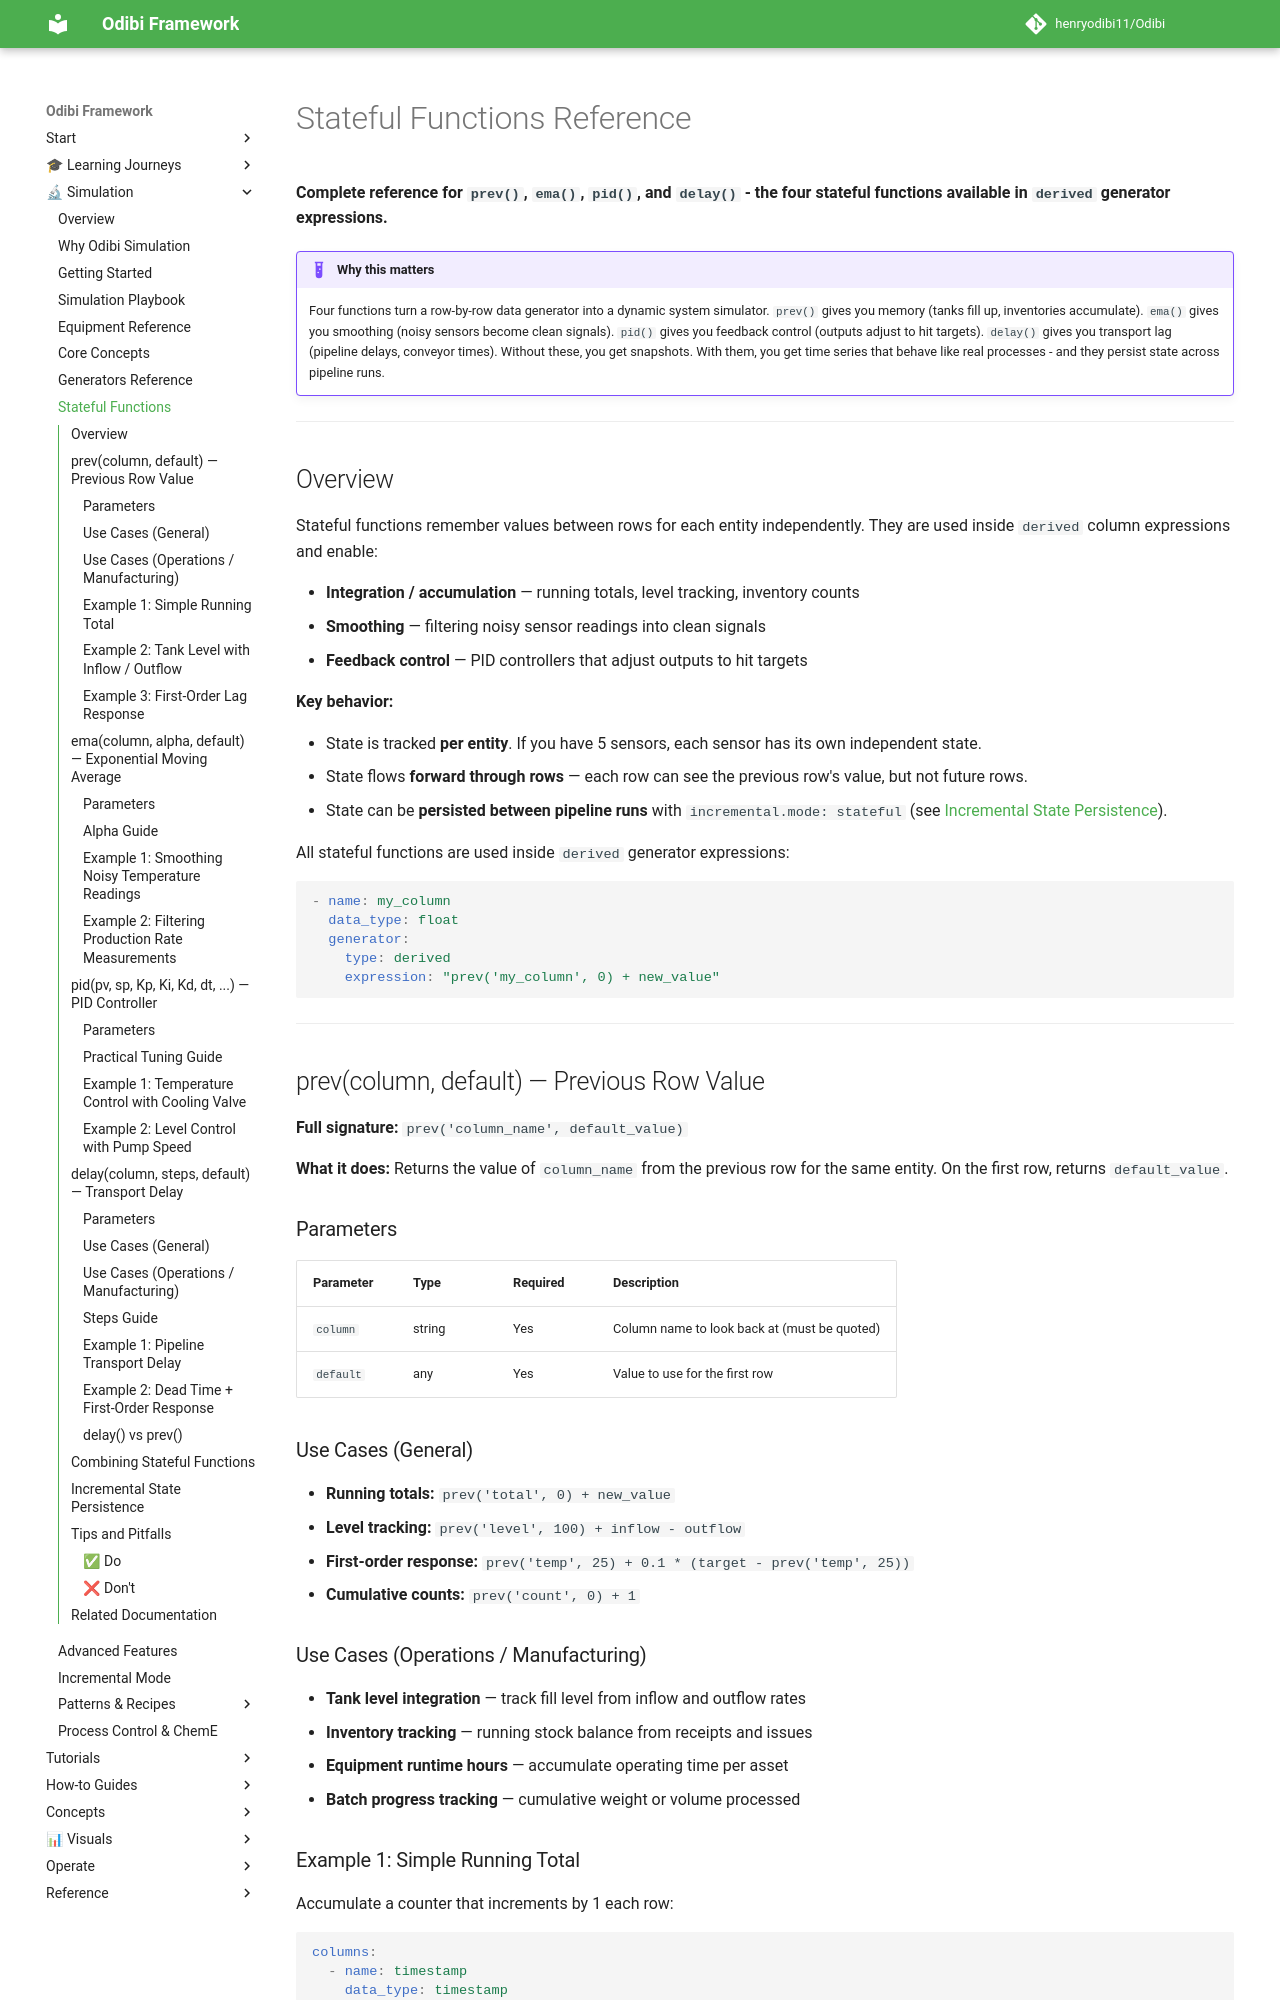

repository: henryodibi11/Odibi · page: simulation/stateful_functions/index.html · generator: mkdocs

# Stateful Functions Reference

**Complete reference for `prev()`, `ema()`, `pid()`, and `delay()` - the four stateful functions available in `derived` generator expressions.**

!!! example "Why this matters"
    Four functions turn a row-by-row data generator into a dynamic system simulator. `prev()` gives you memory (tanks fill up, inventories accumulate). `ema()` gives you smoothing (noisy sensors become clean signals). `pid()` gives you feedback control (outputs adjust to hit targets). `delay()` gives you transport lag (pipeline delays, conveyor times). Without these, you get snapshots. With them, you get time series that behave like real processes - and they persist state across pipeline runs.

---

## Overview

Stateful functions remember values between rows for each entity independently. They are used inside `derived` column expressions and enable:

- **Integration / accumulation** — running totals, level tracking, inventory counts
- **Smoothing** — filtering noisy sensor readings into clean signals
- **Feedback control** — PID controllers that adjust outputs to hit targets

**Key behavior:**

- State is tracked **per entity**. If you have 5 sensors, each sensor has its own independent state.
- State flows **forward through rows** — each row can see the previous row's value, but not future rows.
- State can be **persisted between pipeline runs** with `incremental.mode: stateful` (see [Incremental State Persistence](#incremental-state-persistence)).

All stateful functions are used inside `derived` generator expressions:

```yaml
- name: my_column
  data_type: float
  generator:
    type: derived
    expression: "prev('my_column', 0) + new_value"
```

---

## prev(column, default) — Previous Row Value

**Full signature:** `prev('column_name', default_value)`

**What it does:** Returns the value of `column_name` from the previous row for the same entity. On the first row, returns `default_value`.

### Parameters

| Parameter | Type | Required | Description |
|-----------|------|----------|-------------|
| `column` | string | Yes | Column name to look back at (must be quoted) |
| `default` | any | Yes | Value to use for the first row |

### Use Cases (General)

- **Running totals:** `prev('total', 0) + new_value`
- **Level tracking:** `prev('level', 100) + inflow - outflow`
- **First-order response:** `prev('temp', 25) + 0.1 * (target - prev('temp', 25))`
- **Cumulative counts:** `prev('count', 0) + 1`

### Use Cases (Operations / Manufacturing)

- **Tank level integration** — track fill level from inflow and outflow rates
- **Inventory tracking** — running stock balance from receipts and issues
- **Equipment runtime hours** — accumulate operating time per asset
- **Batch progress tracking** — cumulative weight or volume processed
